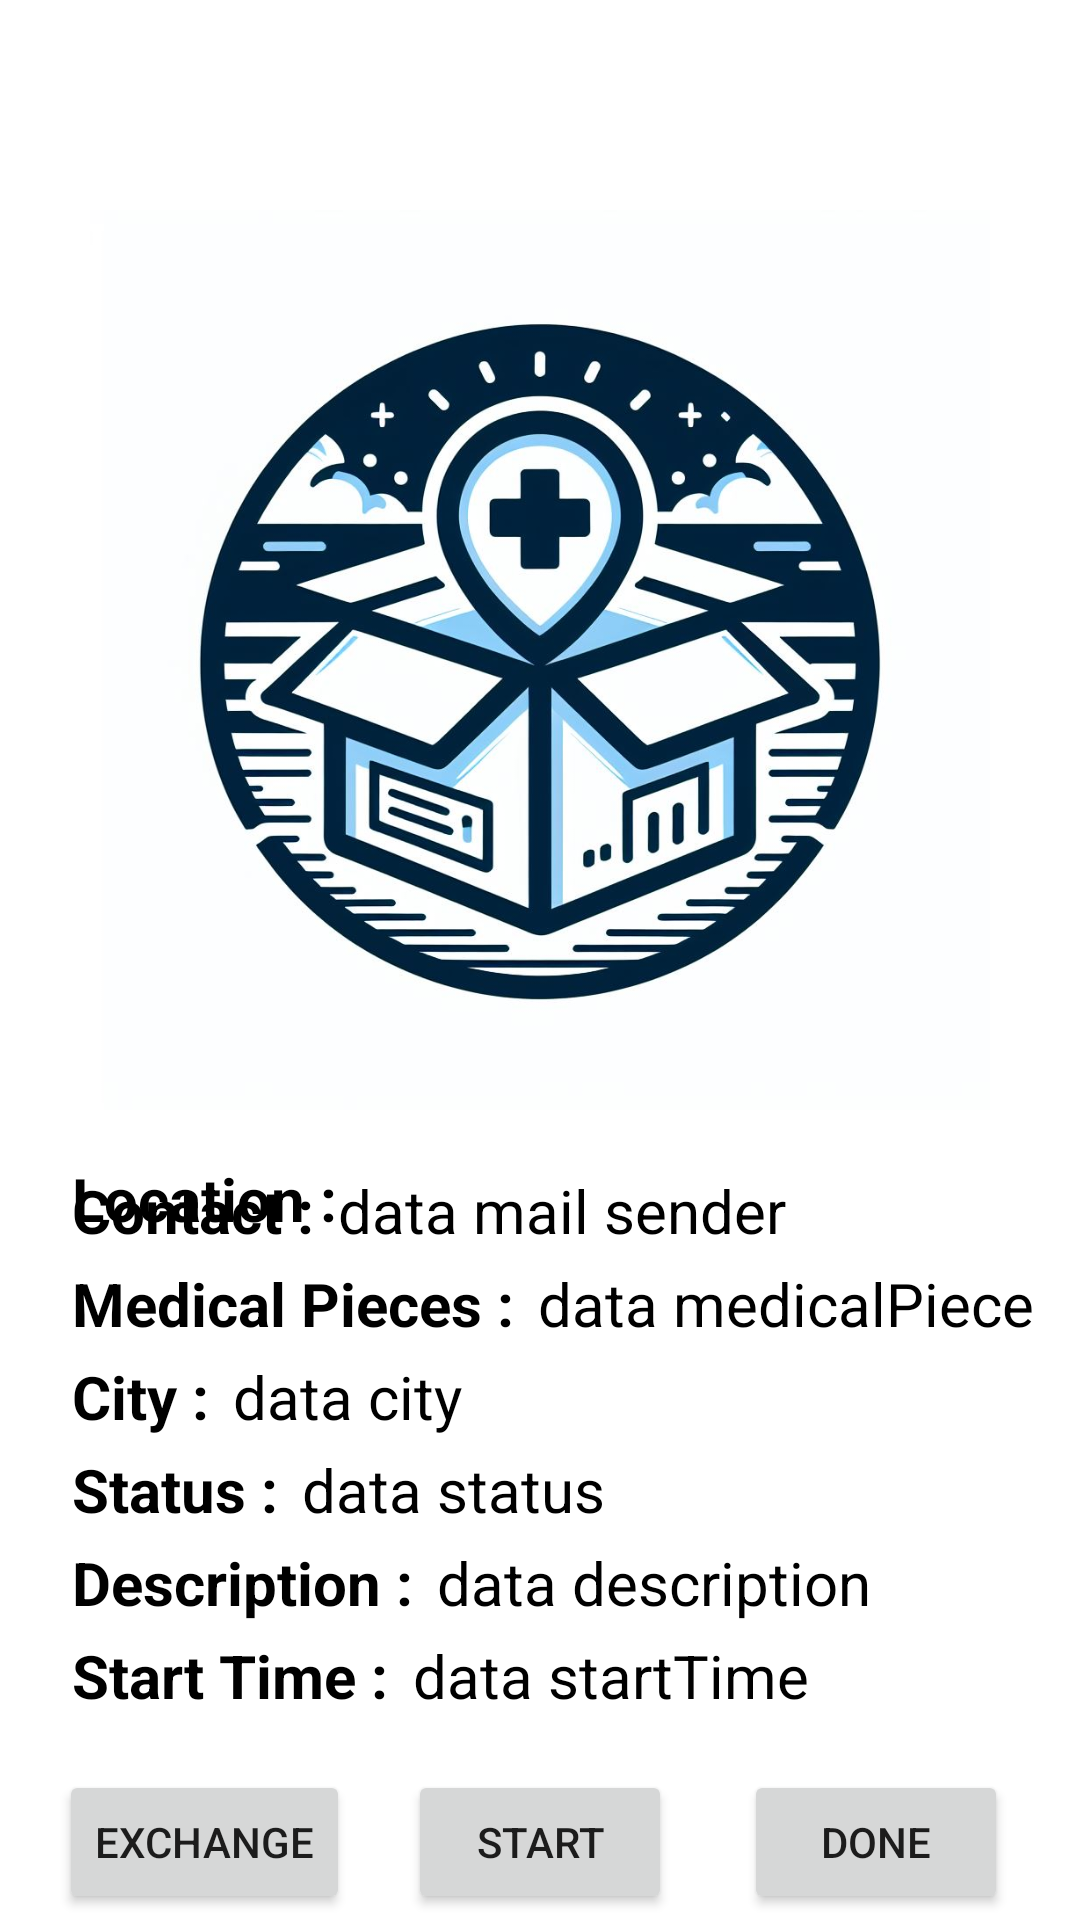

Write the Android layout XML for this screen, with the resource values it uses.
<!-- AndroidManifest.xml: application theme Theme.PacketTracer -->
<!-- res/layout/packet_data_layout.xml -->
<?xml version="1.0" encoding="utf-8"?>
<androidx.constraintlayout.widget.ConstraintLayout xmlns:android="http://schemas.android.com/apk/res/android"
    xmlns:app="http://schemas.android.com/apk/res-auto"
    xmlns:tools="http://schemas.android.com/tools"
    android:layout_width="match_parent"
    android:layout_height="match_parent"
    android:orientation="vertical"
    >


    <androidx.constraintlayout.widget.ConstraintLayout
        android:id="@+id/constraintLayout2"
        android:layout_width="0dp"
        android:layout_height="wrap_content"
        app:layout_constraintEnd_toEndOf="parent"
        app:layout_constraintStart_toStartOf="parent"
        app:layout_constraintTop_toTopOf="parent">

        <ImageView
            android:id="@+id/btn_home"
            android:layout_width="70dp"
            android:layout_height="70dp"
            app:layout_constraintEnd_toEndOf="parent"
            app:layout_constraintStart_toStartOf="parent"
            app:layout_constraintTop_toTopOf="parent" />

    </androidx.constraintlayout.widget.ConstraintLayout>

    <ImageView
        android:id="@+id/imageView"
        android:layout_width="300dp"
        android:layout_height="300dp"
        android:background="@drawable/packet_view"
        app:layout_constraintEnd_toEndOf="parent"
        app:layout_constraintStart_toStartOf="parent"
        app:layout_constraintTop_toBottomOf="@+id/constraintLayout2" />

    <androidx.constraintlayout.widget.ConstraintLayout
        android:id="@+id/constraintLayout"
        android:layout_width="match_parent"
        android:layout_height="wrap_content"
        android:padding="16dp"
        app:layout_constraintEnd_toEndOf="parent"
        app:layout_constraintStart_toStartOf="parent"
        app:layout_constraintTop_toBottomOf="@+id/imageView">

        <TextView
            android:id="@+id/textView"
            style="@style/AppTheme.TextViewStyle"
            android:layout_width="wrap_content"
            android:layout_height="wrap_content"
            android:text="Contact :"
            android:textSize="20dp"
            android:textStyle="bold"
            app:layout_constraintStart_toStartOf="parent"
            app:layout_constraintTop_toTopOf="parent" />

        <TextView
            android:id="@+id/data_mail_sender"
            style="@style/AppTheme.TextViewStyle"
            android:layout_width="wrap_content"
            android:layout_height="wrap_content"
            android:text="data mail sender"
            android:textSize="20dp"
            app:layout_constraintBottom_toBottomOf="@+id/textView"
            app:layout_constraintStart_toEndOf="@+id/textView" />

        <TextView
            android:id="@+id/textView2"
            style="@style/AppTheme.TextViewStyle"
            android:layout_width="wrap_content"
            android:layout_height="wrap_content"
            android:text="Medical Pieces :"
            android:textSize="20dp"
            android:textStyle="bold"
            app:layout_constraintStart_toStartOf="parent"
            app:layout_constraintTop_toBottomOf="@+id/textView" />

        <TextView
            android:id="@+id/data_medicalPieces"
            style="@style/AppTheme.TextViewStyle"
            android:layout_width="wrap_content"
            android:layout_height="wrap_content"
            android:text="data medicalPieces"
            android:textSize="20dp"

            app:layout_constraintBottom_toBottomOf="@+id/textView2"
            app:layout_constraintStart_toEndOf="@+id/textView2" />

        <TextView
            android:id="@+id/textView3"
            style="@style/AppTheme.TextViewStyle"
            android:layout_width="wrap_content"
            android:layout_height="wrap_content"
            android:text="City :"
            android:textSize="20dp"
            android:textStyle="bold"
            app:layout_constraintStart_toStartOf="parent"
            app:layout_constraintTop_toBottomOf="@+id/textView2" />

        <TextView
            android:id="@+id/data_city"
            style="@style/AppTheme.TextViewStyle"
            android:layout_width="wrap_content"
            android:layout_height="wrap_content"
            android:text="data city"
            android:textSize="20dp"

            app:layout_constraintBottom_toBottomOf="@+id/textView3"
            app:layout_constraintStart_toEndOf="@+id/textView3" />

        <TextView
            android:id="@+id/textView5"
            style="@style/AppTheme.TextViewStyle"
            android:layout_width="wrap_content"
            android:layout_height="wrap_content"
            android:text="Status :"
            android:textSize="20dp"
            android:textStyle="bold"
            app:layout_constraintStart_toStartOf="parent"
            app:layout_constraintTop_toBottomOf="@+id/textView3" />

        <TextView
            android:id="@+id/data_status"
            style="@style/AppTheme.TextViewStyle"
            android:layout_width="wrap_content"
            android:layout_height="wrap_content"
            android:text="data status"
            android:textSize="20dp"

            app:layout_constraintBottom_toBottomOf="@+id/textView5"
            app:layout_constraintStart_toEndOf="@+id/textView5" />

        <TextView
            android:id="@+id/textView7"
            style="@style/AppTheme.TextViewStyle"
            android:layout_width="wrap_content"
            android:layout_height="wrap_content"
            android:text="Description :"
            android:textSize="20dp"
            android:textStyle="bold"
            app:layout_constraintStart_toStartOf="parent"
            app:layout_constraintTop_toBottomOf="@+id/textView5" />

        <TextView
            android:id="@+id/data_description"
            style="@style/AppTheme.TextViewStyle"
            android:layout_width="wrap_content"
            android:layout_height="wrap_content"
            android:text="data description"
            android:textSize="20dp"

            app:layout_constraintBottom_toBottomOf="@+id/textView7"
            app:layout_constraintStart_toEndOf="@+id/textView7" />

        <TextView
            android:id="@+id/textView9"
            style="@style/AppTheme.TextViewStyle"
            android:layout_width="wrap_content"
            android:layout_height="wrap_content"
            android:text="Start Time :"
            android:textSize="20dp"
            android:textStyle="bold"
            app:layout_constraintStart_toStartOf="parent"
            app:layout_constraintTop_toBottomOf="@+id/textView7" />

        <TextView
            android:id="@+id/data_startTime"
            style="@style/AppTheme.TextViewStyle"
            android:layout_width="wrap_content"
            android:layout_height="wrap_content"
            android:text="data startTime"
            android:textSize="20dp"
            app:layout_constraintBottom_toBottomOf="@+id/textView9"
            app:layout_constraintStart_toEndOf="@+id/textView9" />

        <TextView
            android:id="@+id/textView11"
            style="@style/AppTheme.TextViewStyle"
            android:layout_width="wrap_content"
            android:layout_height="wrap_content"
            android:text="Location :"
            android:textSize="20dp"
            android:textStyle="bold"
            app:layout_constraintStart_toStartOf="parent"
            tools:layout_editor_absoluteY="208dp" />

        <ImageView
            android:id="@+id/location_icon"
            android:layout_width="50dp"
            android:layout_height="25dp"
            android:src="@drawable/baseline_add_location_alt_24"
            app:layout_constraintBottom_toBottomOf="@+id/textView11"
            app:layout_constraintEnd_toEndOf="parent"
            app:layout_constraintStart_toEndOf="@+id/textView11" />

    </androidx.constraintlayout.widget.ConstraintLayout>

    <Button
        android:id="@+id/btn_start"
        android:layout_width="wrap_content"
        android:layout_height="wrap_content"
        app:layout_constraintBottom_toBottomOf="parent"
        app:layout_constraintEnd_toEndOf="parent"
        android:text="Start"
        app:layout_constraintStart_toStartOf="parent"
        app:layout_constraintTop_toBottomOf="@+id/constraintLayout" />

    <Button
        android:id="@+id/btn_exchange"
        android:layout_width="wrap_content"
        android:layout_height="wrap_content"
        android:text="exchange"
        app:layout_constraintBottom_toBottomOf="parent"
        app:layout_constraintEnd_toStartOf="@+id/btn_start"
        app:layout_constraintStart_toStartOf="parent"
        app:layout_constraintTop_toBottomOf="@+id/constraintLayout" />


    <Button
        android:id="@+id/btn_done"
        android:layout_width="wrap_content"
        android:layout_height="wrap_content"
        android:text="done"
        app:layout_constraintBottom_toBottomOf="parent"
        app:layout_constraintEnd_toEndOf="parent"
        app:layout_constraintStart_toEndOf="@+id/btn_start"
        app:layout_constraintTop_toBottomOf="@+id/constraintLayout" />


</androidx.constraintlayout.widget.ConstraintLayout>
<!-- resources referenced by this layout -->
<resources>
  <!-- drawable packet_view: jpg bitmap (drawable, 105004 bytes) -->
  <style name="AppTheme.TextViewStyle" parent="TextAppearance.AppCompat">
          <item name="android:textSize">14sp</item>
          <item name="android:textColor">@color/black</item>
          <item name="android:layout_marginStart">8dp</item>
          <item name="android:layout_marginTop">4dp</item>
      </style>
  <style name="Theme.PacketTracer" parent="Theme.MaterialComponents.DayNight.DarkActionBar">
          
          <item name="colorPrimary">#008796</item>
          <item name="colorPrimaryVariant">@color/purple_700</item>
          <item name="colorOnPrimary">@color/white</item>
          
          <item name="colorSecondary">@color/teal_200</item>
          <item name="colorSecondaryVariant">@color/teal_700</item>
          <item name="colorOnSecondary">@color/black</item>
          
          <item name="android:statusBarColor">?attr/colorPrimaryVariant</item>
          
      </style>
  <!-- not gathered from this repository: default colours our renderer supplied (Android Studio template values) -->
  <color name="purple_700">#FF3700B3</color>
  <color name="teal_200">#FF03DAC5</color>
  <color name="teal_700">#FF018786</color>
  <color name="black">#FF000000</color>
  <color name="white">#FFFFFFFF</color>
</resources>
